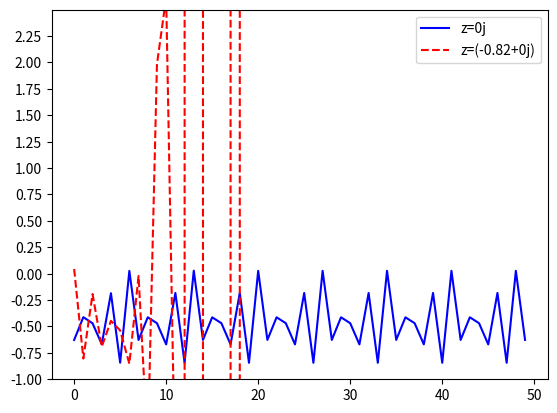

Source code (Python):
# %%
z = -1.8 -1.8j
print(abs(z))

# %%
c = -0.62772 -0.42193j
z = 0 + 0j
for n in range(9):
    z = z*z + c  # f(z) = z^2 + c
    print(f'{n}: z={z: .5f}, abs(z)={abs(z): 0.3f}, c={c: .5f}')
    
    # abs(z) < 2를 만족하므로 계속 z 값을 갱신함

# %%
c = -0.62772 -0.42193j
z = 0j
z_list_1 = []
for n in range(50):
    z = z*z + c  # f(z) = z^2 + c
    print(f'{n}: z={z: .5f}, abs(z)={abs(z): 0.3f}, c={c: .5f}')
    z_list_1.append(z)

# %%
c = -0.62772 -0.42193j
z = -0.82 + 0j
z_list_2 = []
for n in range(50):
    z = z*z + c  # f(z) = z^2 + c
    print(f'{n}: z={z: .5f}, abs(z)={abs(z): 0.3f}, c={c: .5f}')
    z_list_2.append(z)
# %%
import matplotlib.pyplot as plt
import numpy as np
# %%
x = range(50)
y1 = np.array(z_list_1)
y2 = np.array(z_list_2)

plt.plot(x, y1, 'b', x, y2, 'r--')
plt.legend(['z=0j', 'z=(-0.82+0j)'])
plt.ylim(-1, 2.5)
plt.yticks(np.arange(-1, 2.5, 0.25))
plt.show()   # 빨간 점선이 9번째에서 발산함! (2.0 까지)